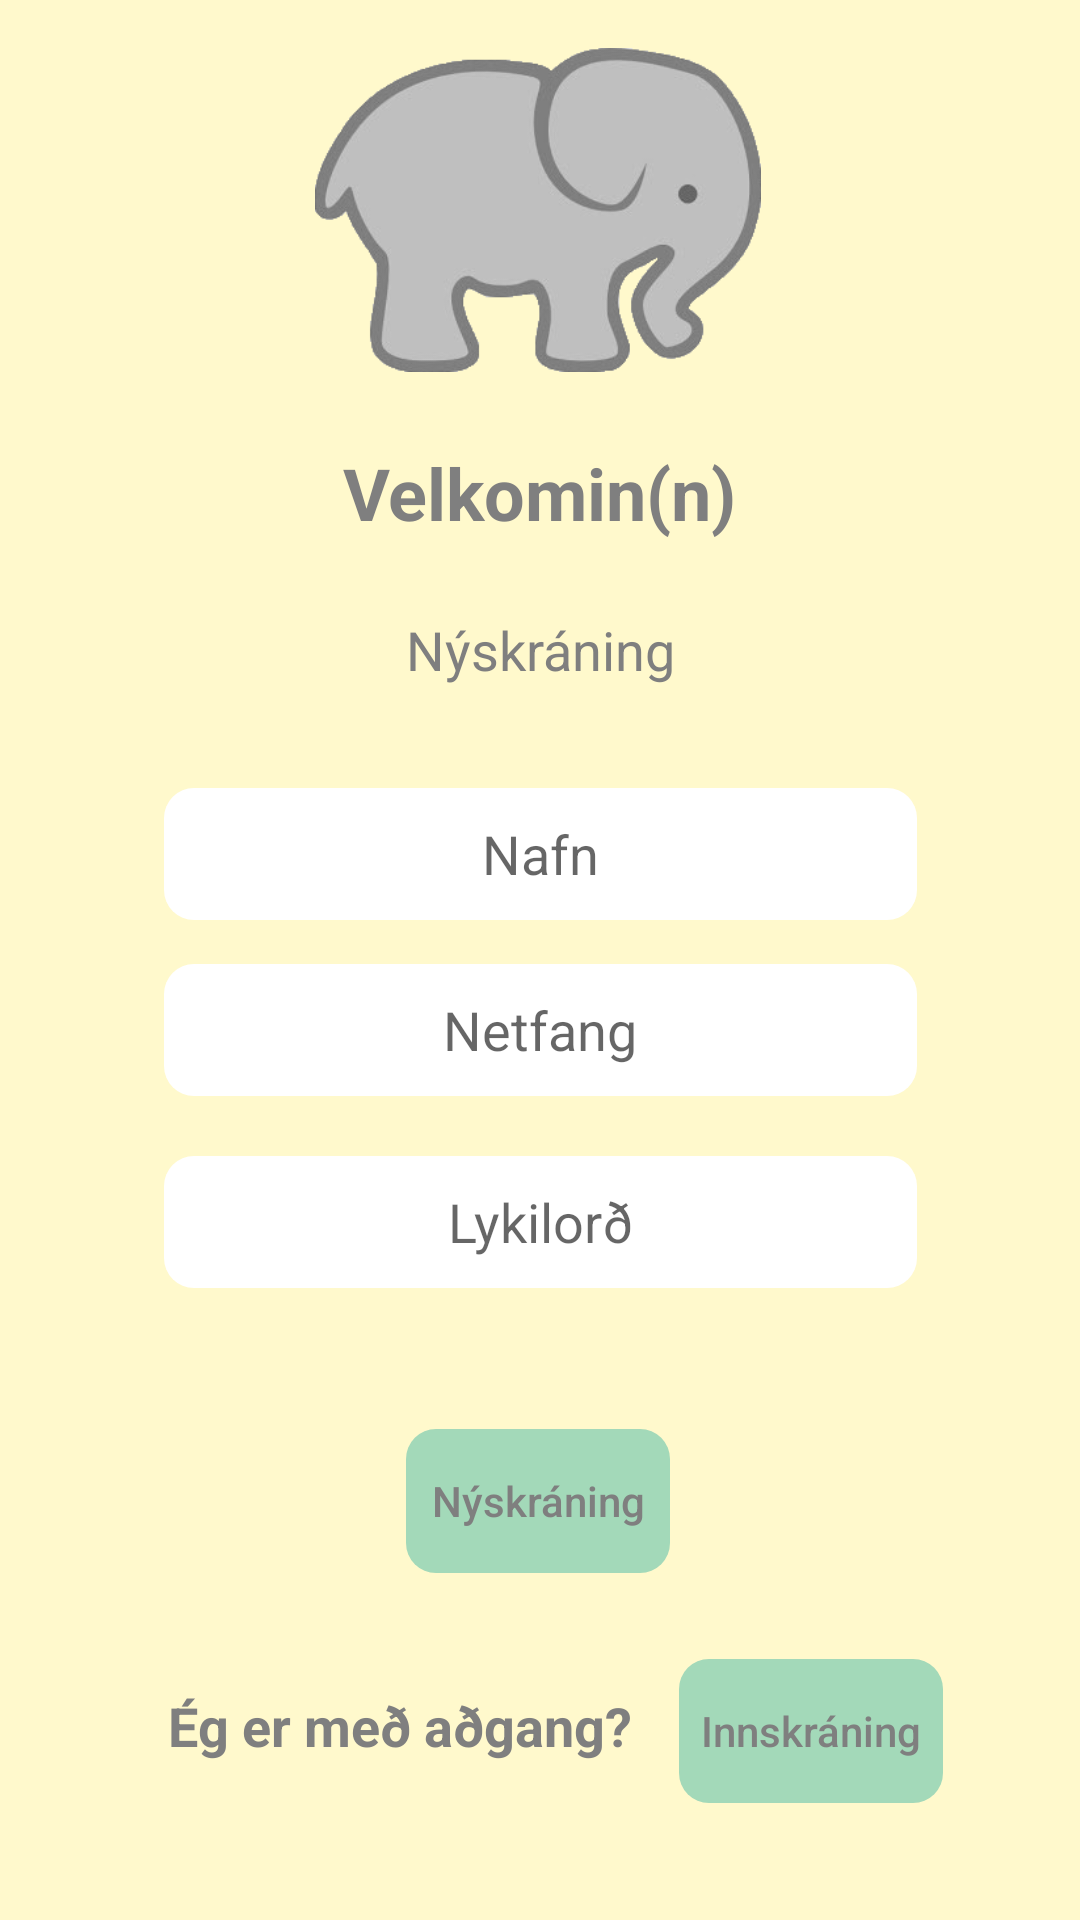

Here is an Android app screen rendered from its layout file. Give the layout XML and the strings, colors and styles it references.
<!-- AndroidManifest.xml: application theme Theme.LoginActivity -->
<!-- res/layout/activity_signup.xml -->
<?xml version="1.0" encoding="utf-8"?>
<layout xmlns:android="http://schemas.android.com/apk/res/android"
    xmlns:app="http://schemas.android.com/apk/res-auto"
    xmlns:tools="http://schemas.android.com/tools">
    <data>    <variable
        name="user"
        type="xyz.nafnaneistar.model.User"/></data>


    <androidx.constraintlayout.widget.ConstraintLayout
        android:layout_width="match_parent"
        android:layout_height="match_parent"
        android:background="@color/background"
        tools:context="xyz.nafnaneistar.activities.SignupActivity">

        <TextView
            android:id="@+id/tvError"
            android:layout_width="299dp"
            android:layout_height="36dp"
            android:layout_marginTop="20dp"
            android:gravity="center"
            android:text="@string/loginError"
            android:textAlignment="center"
            android:textColor="@color/design_default_color_error"
            android:visibility="invisible"
            app:layout_constraintEnd_toEndOf="parent"
            app:layout_constraintStart_toStartOf="parent"
            app:layout_constraintTop_toBottomOf="@+id/etPassword" />

        <Button
            android:id="@+id/btnSignup2"
            style="@style/buttonStyle"
            android:layout_width="wrap_content"
            android:layout_height="wrap_content"
            android:text="@string/btnSignup"
            app:layout_constraintBottom_toBottomOf="parent"
            app:layout_constraintEnd_toEndOf="parent"
            app:layout_constraintHorizontal_bias="0.498"
            app:layout_constraintStart_toStartOf="parent"
            app:layout_constraintTop_toBottomOf="@+id/etPassword"
            app:layout_constraintVertical_bias="0.212" />

        <Button
            android:id="@+id/btnLogin2"
            style="@style/buttonStyle"
            android:layout_width="wrap_content"
            android:layout_height="wrap_content"
            android:text="@string/btnLogin"
            app:layout_constraintBottom_toBottomOf="parent"
            app:layout_constraintEnd_toEndOf="parent"
            app:layout_constraintHorizontal_bias="0.215"
            app:layout_constraintStart_toEndOf="@+id/textView3"
            app:layout_constraintTop_toBottomOf="@+id/btnSignup2"
            app:layout_constraintVertical_bias="0.242" />

        <TextView
            android:id="@+id/textView3"
            style="@style/h2"
            android:layout_width="158dp"
            android:layout_height="27dp"
            android:layout_marginStart="56dp"
            android:text="@string/DontNeedAccount"
            android:textStyle="bold"
            app:layout_constraintBottom_toBottomOf="parent"
            app:layout_constraintHorizontal_chainStyle="packed"
            app:layout_constraintStart_toStartOf="parent"
            app:layout_constraintTop_toBottomOf="@+id/btnSignup2"
            app:layout_constraintVertical_bias="0.228" />

        <EditText
            android:id="@+id/etName"
            android:layout_width="251dp"
            android:layout_height="44dp"
            android:autofillHints=""
            android:background="@drawable/edittext_rounded"
            android:backgroundTint="@color/white"
            android:ems="10"
            android:hint="@string/hintNAme"
            android:inputType="textEmailAddress"
            android:padding="8dp"
            android:textAlignment="center"
            app:layout_constraintBottom_toBottomOf="parent"
            app:layout_constraintEnd_toEndOf="parent"
            app:layout_constraintStart_toStartOf="parent"
            app:layout_constraintTop_toBottomOf="@+id/textView2"
            app:layout_constraintVertical_bias="0.093" />

        <EditText
            android:id="@+id/etEmail"
            android:layout_width="251dp"
            android:layout_height="44dp"
            android:autofillHints=""
            android:background="@drawable/edittext_rounded"
            android:backgroundTint="@color/white"
            android:ems="10"
            android:hint="@string/hint_email"
            android:inputType="textEmailAddress"
            android:padding="8dp"
            android:textAlignment="center"
            app:layout_constraintBottom_toBottomOf="parent"
            app:layout_constraintEnd_toEndOf="parent"
            app:layout_constraintStart_toStartOf="parent"
            app:layout_constraintTop_toBottomOf="@+id/etName"
            app:layout_constraintVertical_bias="0.051" />

        <EditText
            android:id="@+id/etPassword"
            android:layout_width="251dp"
            android:layout_height="44dp"
            android:layout_marginTop="20dp"
            android:autofillHints=""
            android:background="@drawable/edittext_rounded"
            android:backgroundTint="@color/white"

            android:ems="10"
            android:hint="@string/hint_password"
            android:inputType="textPassword"
            android:padding="8dp"
            android:textAlignment="center"
            app:layout_constraintEnd_toEndOf="parent"
            app:layout_constraintStart_toStartOf="parent"
            app:layout_constraintTop_toBottomOf="@+id/etEmail" />

        <ImageView
            android:id="@+id/imageView2"
            android:layout_width="186dp"
            android:layout_height="108dp"
            android:layout_marginTop="16dp"
            android:contentDescription="@string/nafnaneistar_logo_elephant"
            android:src="@drawable/fill"
            app:layout_constraintEnd_toEndOf="parent"
            app:layout_constraintHorizontal_bias="0.497"
            app:layout_constraintStart_toStartOf="parent"
            app:layout_constraintTop_toTopOf="parent" />

        <TextView
            android:id="@+id/textView2"
            style="@style/h2"
            android:layout_width="wrap_content"
            android:layout_height="wrap_content"
            android:text="@string/signup"
            app:layout_constraintEnd_toEndOf="parent"
            app:layout_constraintStart_toStartOf="parent"
            app:layout_constraintTop_toBottomOf="@+id/textView" />

        <TextView
            android:id="@+id/textView"
            style="@style/h1"
            android:text="@string/welcome"
            android:textAllCaps="false"
            android:textColor="@color/font"
            app:layout_constraintEnd_toEndOf="parent"
            app:layout_constraintStart_toStartOf="parent"
            app:layout_constraintTop_toBottomOf="@+id/imageView2" />

    </androidx.constraintlayout.widget.ConstraintLayout>
</layout>
<!-- resources referenced by this layout -->
<resources>
  <color name="background">#FFF9CC</color>
  <color name="font">#7F7F7F</color>
  <color name="white">#FFFFFFFF</color>
  <!-- drawable edittext_rounded (drawable) -->
  <?xml version="1.0" encoding="utf-8"?>
  <shape xmlns:android="http://schemas.android.com/apk/res/android"
      android:shape="rectangle"
      android:padding="10dp">
  
      <solid android:color="#FFFFFF" />
      <corners
          android:bottomRightRadius="10dp"
          android:bottomLeftRadius="10dp"
          android:topLeftRadius="10dp"
          android:topRightRadius="10dp" />
  
  </shape>
  <!-- drawable fill: png bitmap (drawable, 51001 bytes) -->
  <string name="DontNeedAccount">Ég er með aðgang?</string>
  <string name="btnLogin">Innskráning</string>
  <string name="btnSignup">Nýskráning</string>
  <string name="hintNAme">Nafn</string>
  <string name="hint_email">Netfang</string>
  <string name="hint_password">Lykilorð</string>
  <string name="loginError">Innskráning tókst ekki</string>
  <string name="nafnaneistar_logo_elephant">Nafnaneistar Logo Elephant</string>
  <string name="signup">Nýskráning</string>
  <string name="welcome">Velkomin(n)</string>
  <style name="buttonStyle">
          <item name="android:layout_width">wrap_content</item>
          <item name="android:layout_height">wrap_content</item>
          <item name="android:layout_marginTop">16dp</item>
          <item name="android:background">@drawable/btn_rounded</item>
          <item name="android:backgroundTint">@color/btn_color</item>
          <item name="android:shadowColor">@color/black</item>
          <item name="android:textAllCaps">false</item>
          <item name="android:textColor">@color/font</item>
      </style>
  <style name="h1">
          <item name="android:layout_width">wrap_content</item>
          <item name="android:layout_height">wrap_content</item>
          <item name="android:layout_marginTop">24dp</item>
          <item name="android:textSize">24sp</item>
          <item name="android:textStyle">bold</item>
      </style>
  <style name="h2">
          <item name="android:layout_marginTop">24dp</item>
          <item name="android:textAllCaps">false</item>
          <item name="android:textColor">@color/font</item>
          <item name="android:textSize">18sp</item>
      </style>
  <style name="Theme.LoginActivity" parent="Theme.MaterialComponents.DayNight.NoActionBar">
          
          <item name="colorPrimary">@color/btn_color</item>
          <item name="colorPrimaryVariant">@color/purple_700</item>
          <item name="colorOnPrimary">@color/white</item>
          
          <item name="colorSecondary">@color/ambiant</item>
          <item name="colorSecondaryVariant">@color/teal_700</item>
          <item name="colorOnSecondary">@color/black</item>
          <item name="colorButtonNormal">@color/ambiant</item>
          
          <item name="android:statusBarColor" tools:targetApi="l">?attr/colorPrimaryVariant</item>
          
      </style>
  <!-- drawable btn_rounded (drawable) -->
  <shape xmlns:android="http://schemas.android.com/apk/res/android"
      android:shape="rectangle"
      android:padding="6dp">
  
  
      <corners
          android:bottomRightRadius="10dp"
          android:bottomLeftRadius="10dp"
          android:topLeftRadius="10dp"
          android:topRightRadius="10dp" />
  
  </shape>
  <color name="btn_color">#A3D9B9</color>
  <color name="black">#FF000000</color>
  <color name="purple_700">#FF3700B3</color>
  <color name="ambiant">#F0CDB4</color>
  <color name="teal_700">#FF018786</color>
</resources>
